pico-8 play session: no input (idle), after a click and taps of 🅾, ❎, 🅾+❎, 🅾 in the second before t = 0

[t = 1 s] idle ~1s (no d-pad/buttons)
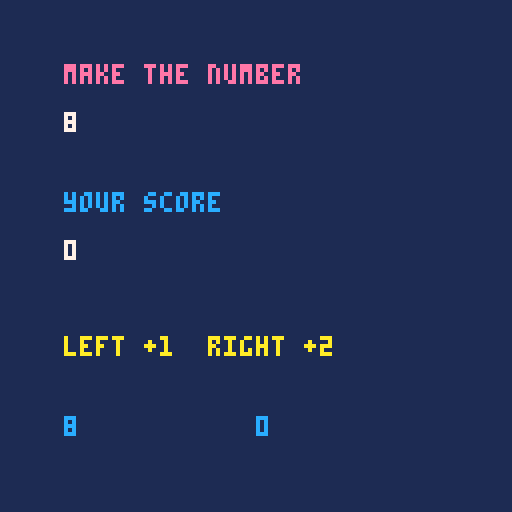

pico-8 cartridge
version 43
__lua__
function _init()
  score=0
  phase=0
  target=8
  
end
function _update()
  if phase==0 then
    if btnp(0) then
      score+=1
      
    end
    if btnp(1) then
      score+=2
      
    end
    if score>=target then
      if score==target then
        phase=1
        
      else
        phase=2
        
      end
      
    end
    
  else
    if btnp(4) then
      _init()
      
    end
    
  end
  
end
-- a blank canvas / pikoos
function _draw()
 cls(1)
print("make the number",16,16,14)
print(target,16,28,7)
print("your score",16,48,12)
print(score,16,60,7)
if phase==0 then
  print("left +1  right +2",16,84,10)
  
  print(target-score,16,104,12)
  print(score,64,104,12)
else
  if phase==1 then
    print("exact!",16,84,11)
    
  else
    print("too far",16,84,8)
    
  end
  print("o: try again",16,104,6)
  
end
end
